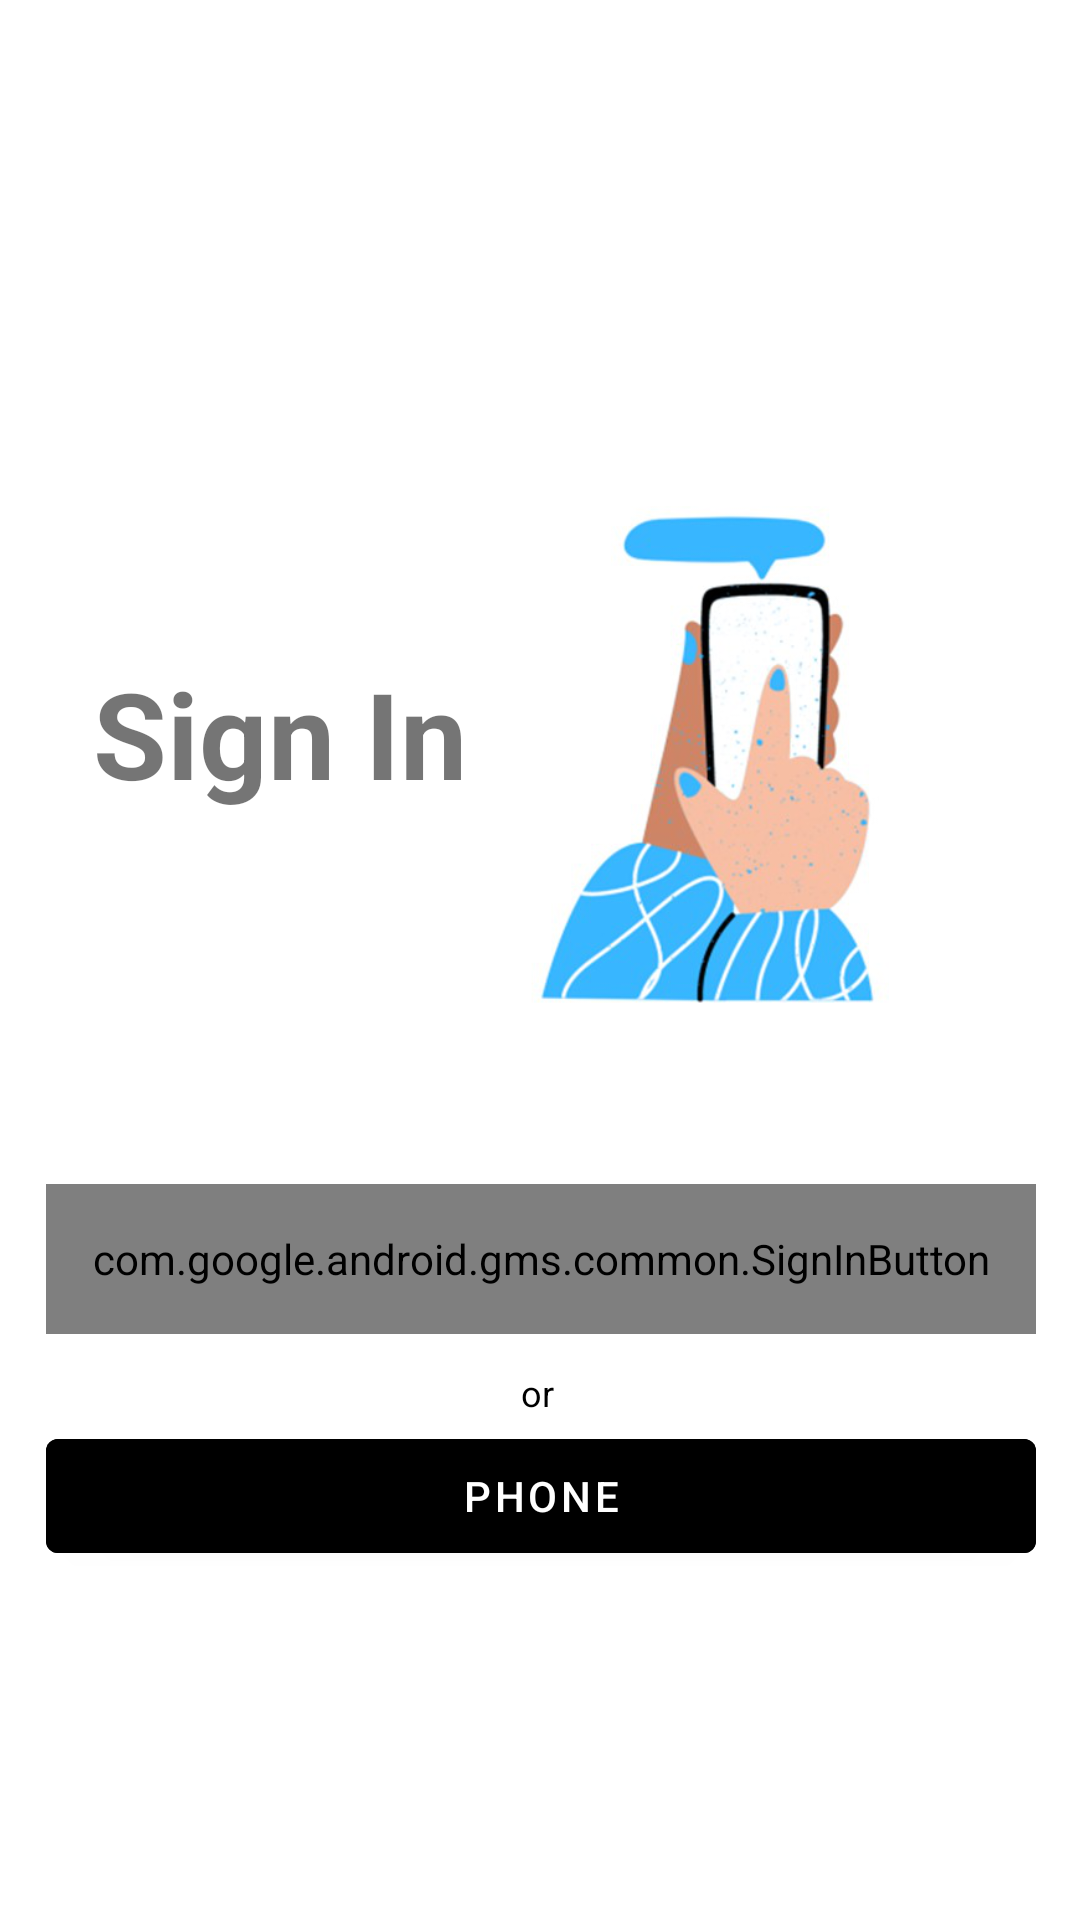

Layout XML and referenced resources for this Android screen:
<!-- AndroidManifest.xml: fallback theme Theme.MaterialComponents.DayNight.NoActionBar -->
<!-- res/layout/activity_main.xml -->
<?xml version="1.0" encoding="utf-8"?>
<androidx.constraintlayout.widget.ConstraintLayout
    xmlns:android="http://schemas.android.com/apk/res/android"
    xmlns:app="http://schemas.android.com/apk/res-auto"
    xmlns:tools="http://schemas.android.com/tools"
    android:layout_width="match_parent"
    android:layout_height="match_parent"
    android:background="@color/white"
    tools:context=".MainActivity">
    <com.google.android.gms.common.SignInButton
        android:id="@+id/bt_sign_in"
        android:layout_width="330dp"
        android:layout_height="50dp"
        android:layout_centerInParent="true"
        app:layout_constraintBottom_toBottomOf="parent"
        app:layout_constraintEnd_toEndOf="parent"

        app:layout_constraintHorizontal_bias="0.516"
        app:layout_constraintStart_toStartOf="parent"
        app:layout_constraintTop_toTopOf="parent"
        app:layout_constraintVertical_bias="0.669" />
    <com.google.android.material.button.MaterialButton
        android:id="@+id/button"
        android:layout_width="330dp"
        android:layout_height="50dp"
        android:layout_alignParentStart="true"
        android:layout_alignParentTop="true"
        android:layout_alignParentEnd="true"
        android:layout_alignParentBottom="true"
        android:backgroundTint="@color/blue"
        android:text="Phone"
        android:textColor="@color/white"
        app:layout_constraintBottom_toBottomOf="parent"
        app:layout_constraintEnd_toEndOf="parent"
        app:layout_constraintHorizontal_bias="0.516"
        app:layout_constraintStart_toStartOf="parent"
        app:layout_constraintTop_toTopOf="parent"
        app:layout_constraintVertical_bias="0.803" />
    <TextView
        android:id="@+id/textView3"
        android:layout_width="wrap_content"
        android:layout_height="wrap_content"
        android:gravity="center"
        android:text="or"
        android:textColor="@color/black"
        android:textSize="12dp"
        app:layout_constraintBottom_toBottomOf="parent"
        app:layout_constraintEnd_toEndOf="parent"
        app:layout_constraintHorizontal_bias="0.498"
        app:layout_constraintStart_toStartOf="parent"
        app:layout_constraintTop_toTopOf="parent"
        app:layout_constraintVertical_bias="0.731" />
    <ImageView
        android:id="@+id/imageView3"
        android:layout_width="249dp"
        android:layout_height="336dp"
        app:layout_constraintBottom_toBottomOf="parent"
        app:layout_constraintEnd_toEndOf="parent"
        app:layout_constraintHorizontal_bias="1.0"
        app:layout_constraintStart_toStartOf="parent"
        app:layout_constraintTop_toTopOf="parent"
        app:layout_constraintVertical_bias="0.281"
        app:srcCompat="@drawable/handwithphone" />
    <TextView
        android:id="@+id/textView4"
        android:layout_width="wrap_content"
        android:layout_height="wrap_content"
        android:text="Sign In"
        android:textColor="@color/blue"
        android:textSize="40dp"
        android:textStyle="bold"
        app:layout_constraintBottom_toBottomOf="parent"
        app:layout_constraintEnd_toEndOf="parent"
        app:layout_constraintHorizontal_bias="0.132"

        app:layout_constraintStart_toStartOf="parent"
        app:layout_constraintTop_toTopOf="parent"
        app:layout_constraintVertical_bias="0.371" />
    <ProgressBar
        android:id="@+id/progressBar1"
        style="?android:attr/progressBarStyle"
        android:layout_width="85dp"
        android:layout_height="78dp"
        android:visibility="invisible"
        android:indeterminate="true"
        android:indeterminateTint="@color/blue"
        app:layout_constraintBottom_toBottomOf="parent"
        app:layout_constraintEnd_toEndOf="parent"
        app:layout_constraintStart_toStartOf="parent"
        app:layout_constraintTop_toTopOf="parent"
        app:layout_constraintVertical_bias="0.499" />
</androidx.constraintlayout.widget.ConstraintLayout>
<!-- resources referenced by this layout -->
<resources>
  <color name="black">#FF000000</color>
  <color name="white">#FFFFFFFF</color>
  <!-- drawable handwithphone: png bitmap (drawable, 99847 bytes) -->
</resources>
